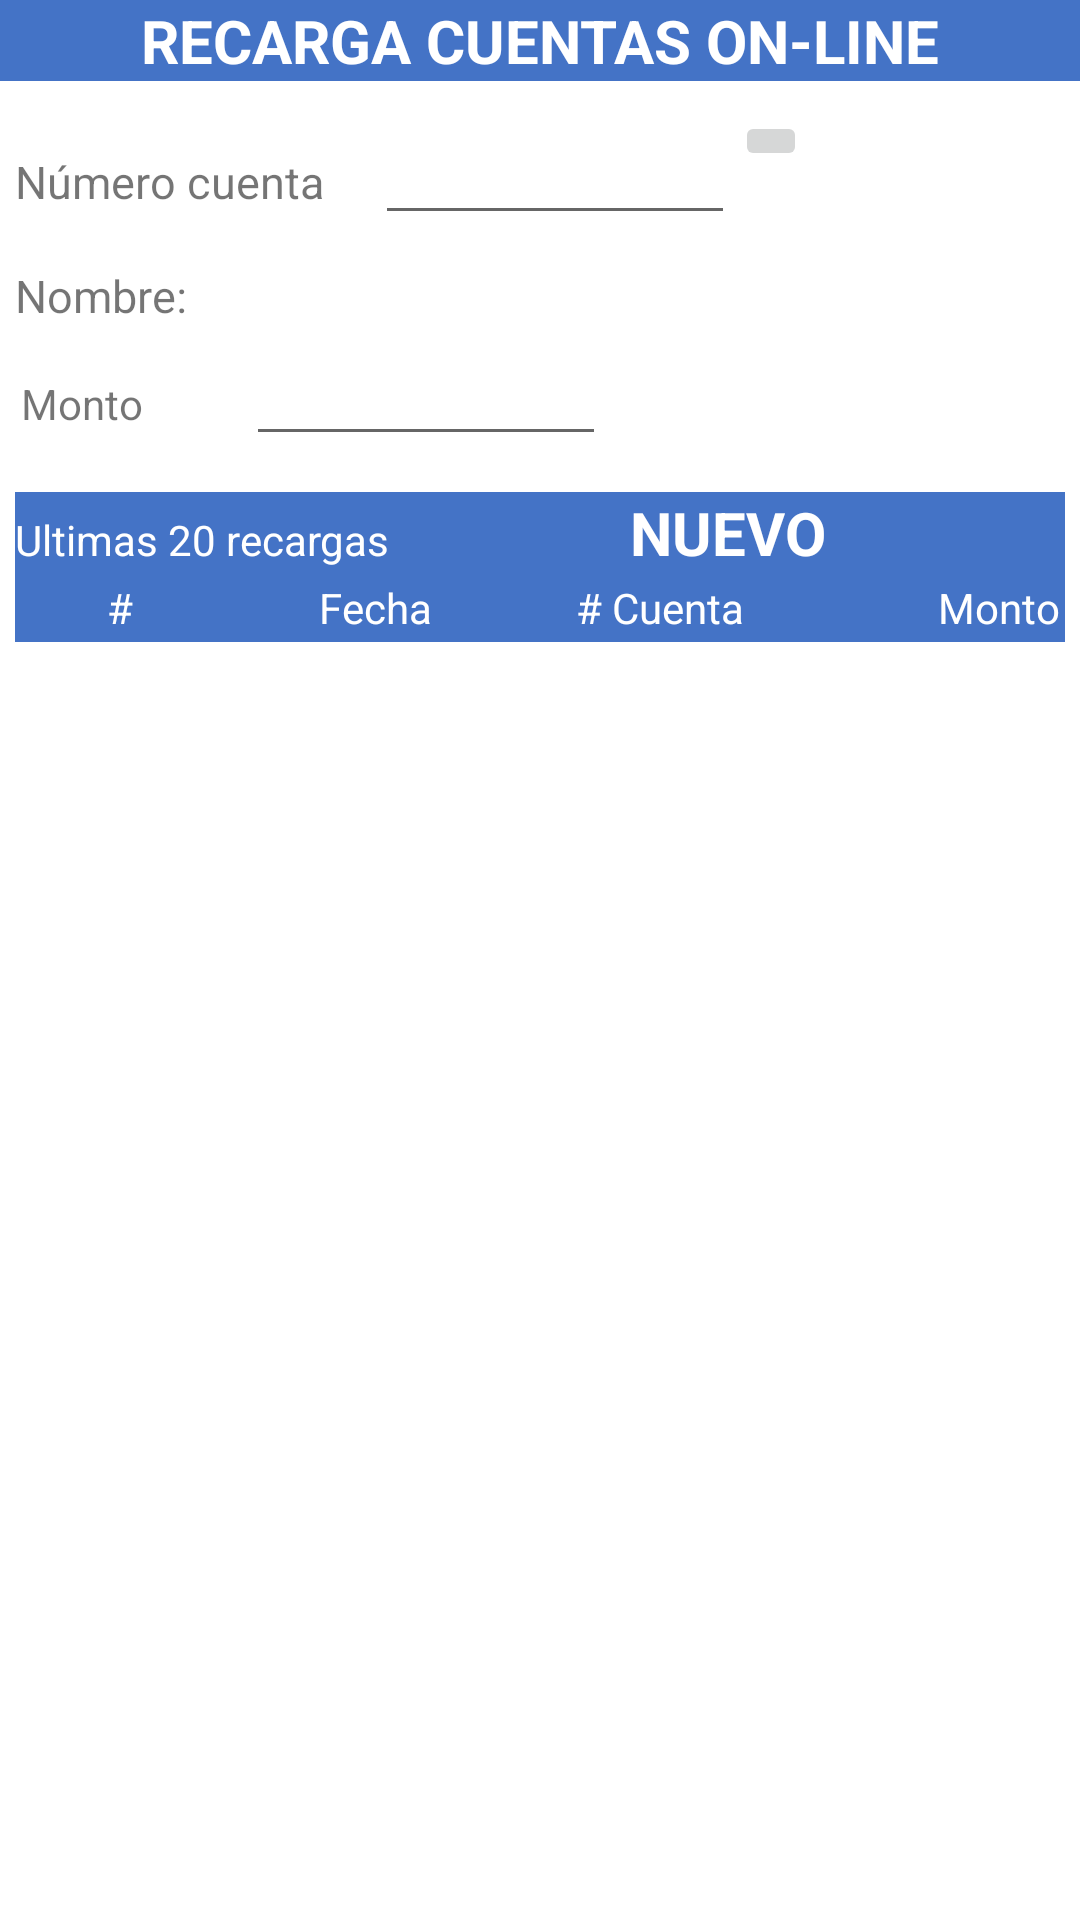

This screen was rendered from an Android layout file. Write that file and the resources it references.
<!-- AndroidManifest.xml: application theme Theme.ModuloVendedor -->
<!-- res/layout/activity_recargas.xml -->
<?xml version="1.0" encoding="utf-8"?>
<LinearLayout xmlns:android="http://schemas.android.com/apk/res/android"
    xmlns:app="http://schemas.android.com/apk/res-auto"
    xmlns:tools="http://schemas.android.com/tools"
    android:layout_width="match_parent"
    android:layout_height="match_parent"

    android:orientation="vertical"
    tools:context=".actividades.Recargas">

    <TextView
        android:layout_width="match_parent"
        android:layout_height="wrap_content"
        android:layout_marginBottom="10dp"
        android:background="@color/azulPrimario"
        android:gravity="center"
        android:text="RECARGA CUENTAS ON-LINE"
        android:textColor="@color/white"
        android:textSize="20sp"
        android:textStyle="bold" />

    <ProgressBar
        android:id="@+id/rec_progressBar"
        android:layout_width="match_parent"
        android:layout_height="wrap_content"
        android:layout_gravity="center_horizontal"
        android:visibility="gone" />


    <LinearLayout
        android:layout_width="match_parent"
        android:layout_height="match_parent"
        android:layout_marginLeft="5dp"
        android:layout_marginRight="5dp"
        android:orientation="vertical">

        <LinearLayout
            android:layout_width="match_parent"
            android:layout_height="wrap_content"
            android:orientation="horizontal">

            <TextView
                android:layout_width="120sp"
                android:layout_height="wrap_content"
                android:text="Número cuenta"
                android:textSize="15sp" />

            <EditText
                android:id="@+id/rec_idCliente"
                android:layout_width="120dp"
                android:layout_height="wrap_content"
                android:inputType="number"
                android:maxLength="8"
                android:selectAllOnFocus="true"
                android:textAlignment="center" />

            <ImageButton
                android:id="@+id/rec_verificaCta"
                android:layout_width="wrap_content"
                android:layout_height="wrap_content"
                android:src="@drawable/baseline_check_box_24" />

        </LinearLayout>


        <LinearLayout
            android:layout_width="match_parent"
            android:layout_height="wrap_content"
            android:orientation="horizontal"
            android:layout_marginTop="10dp">

            <TextView
                android:id="@+id/rec_nomCliente"
                android:layout_width="wrap_content"
                android:layout_height="wrap_content"
                android:text="Nombre: "
                android:textSize="15sp" />


        </LinearLayout>


        <LinearLayout
            android:layout_width="match_parent"
            android:layout_height="wrap_content"
            android:orientation="horizontal"
            android:padding="2dp">

            <TextView
                android:layout_width="75dp"
                android:layout_height="wrap_content"
                android:text="Monto" />

            <EditText
                android:id="@+id/rec_monto"
                android:layout_width="120dp"
                android:layout_height="wrap_content"
                android:inputType="number"
                android:maxLength="10"
                android:selectAllOnFocus="true"
                android:textAlignment="textEnd" />

        </LinearLayout>


        <LinearLayout
            android:layout_width="match_parent"
            android:layout_height="wrap_content"
            android:background="@color/azulPrimario"
            android:layout_marginTop="10dp"
            android:orientation="vertical">


            <LinearLayout
                android:layout_width="match_parent"
                android:layout_height="wrap_content"
                android:orientation="horizontal">

                <TextView
                    android:layout_width="wrap_content"
                    android:layout_height="wrap_content"
                    android:text="Ultimas 20 recargas"
                    android:textColor="@color/white" />

                <TextView
                    android:id="@+id/rec_nueva"
                    android:layout_width="0dp"
                    android:layout_height="wrap_content"
                    android:layout_weight="1"
                    android:clickable="true"
                    android:focusable="false"
                    android:text="NUEVO"
                    android:textAlignment="center"
                    android:textColor="@color/white"
                    android:textSize="20sp"
                    android:textStyle="bold" />

            </LinearLayout>

            <RelativeLayout
                android:layout_width="match_parent"
                android:layout_height="wrap_content"
                android:orientation="horizontal"
                android:paddingTop="2dp"
                android:paddingBottom="2dp">

                <TextView
                    android:id="@+id/rec_titNum"
                    android:layout_width="70dp"
                    android:layout_height="wrap_content"
                    android:textColor="@color/white"
                    android:textAlignment="center"
                    android:layout_alignParentStart="true"
                    android:text="#" />

                <TextView
                    android:id="@+id/rec_titFecha"
                    android:layout_width="100dp"
                    android:layout_height="wrap_content"
                    android:layout_toEndOf="@+id/rec_titNum"
                    android:text="Fecha"
                    android:textColor="@color/white"
                    android:textAlignment="center" />

                <TextView
                    android:id="@+id/rec_titId"
                    android:layout_width="90dp"
                    android:layout_height="wrap_content"
                    android:layout_toEndOf="@+id/rec_titFecha"
                    android:text="# Cuenta"
                    android:textColor="@color/white"
                    android:textAlignment="center" />


                <TextView
                    android:id="@+id/rec_titMonto"
                    android:layout_width="100dp"
                    android:layout_height="wrap_content"
                    android:layout_alignParentEnd="true"
                    android:layout_marginEnd="2dp"
                    android:textColor="@color/white"
                    android:text="Monto"
                    android:textAlignment="textEnd" />

            </RelativeLayout>

        </LinearLayout>

        <FrameLayout
            android:layout_width="match_parent"
            android:layout_height="wrap_content">


            <androidx.recyclerview.widget.RecyclerView
                android:id="@+id/rec_recycler"
                android:layout_width="match_parent"
                android:layout_height="wrap_content"
                android:layout_marginLeft="5dp"
                android:layout_marginRight="5dp" />

        </FrameLayout>

    </LinearLayout>


</LinearLayout>
<!-- resources referenced by this layout -->
<resources>
  <color name="azulPrimario">#4473C6</color>
  <color name="white">#FFFFFFFF</color>
  <style name="Theme.ModuloVendedor" parent="Theme.MaterialComponents.DayNight.DarkActionBar">
          
          <item name="colorPrimary">@color/azulPrimario</item>
          <item name="colorPrimaryVariant">@color/azulSecundario</item>
          <item name="colorOnPrimary">@color/white</item>
          
          <item name="colorSecondary">@color/gris_oscuro</item>
          <item name="colorSecondaryVariant">@color/gris</item>
          <item name="colorOnSecondary">@color/white</item>
  
          
          <item name="android:statusBarColor" tools:targetApi="l">?attr/colorPrimaryVariant</item>
          
      </style>
  <color name="azulSecundario">#3A73DA</color>
  <color name="gris_oscuro">#504F4F</color>
  <color name="gris">#919090</color>
</resources>
